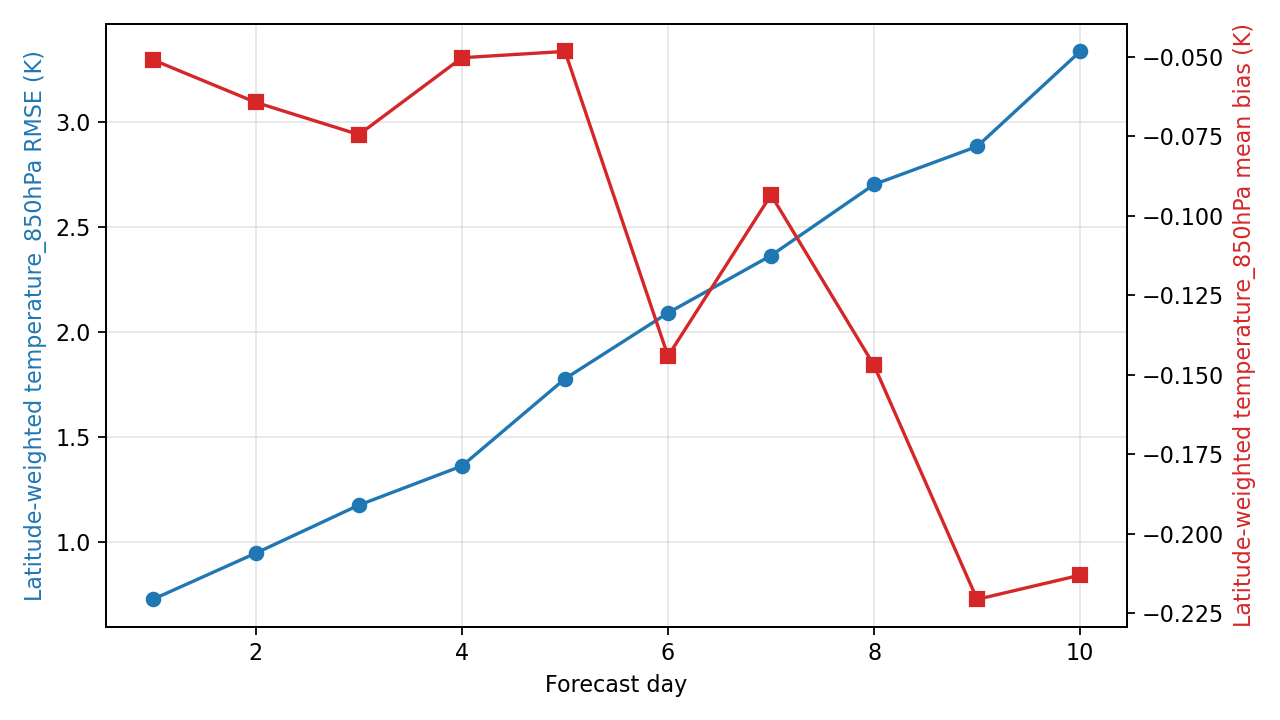

The file beside this chart, header and first rows:
day, step, lead_hours, lead_day, temperature_850hPa_rmse_k, temperature_850hPa_mean_bias_k, metric_variable, metric_level_hpa, reference
1, 4, 24.0, 1.0, 0.7255, -0.05089, temperature, 850, ground_truth
2, 8, 48.0, 2.0, 0.946, -0.0643, temperature, 850, ground_truth
3, 12, 72.0, 3.0, 1.175, -0.07444, temperature, 850, ground_truth
4, 16, 96.0, 4.0, 1.362, -0.05024, temperature, 850, ground_truth
5, 20, 120.0, 5.0, 1.777, -0.04825, temperature, 850, ground_truth
6, 24, 144.0, 6.0, 2.091, -0.1442, temperature, 850, ground_truth
7, 28, 168.0, 7.0, 2.365, -0.09341, temperature, 850, ground_truth
8, 32, 192.0, 8.0, 2.704, -0.1471, temperature, 850, ground_truth
9, 36, 216.0, 9.0, 2.885, -0.2207, temperature, 850, ground_truth
10, 40, 240.0, 10.0, 3.338, -0.2131, temperature, 850, ground_truth
